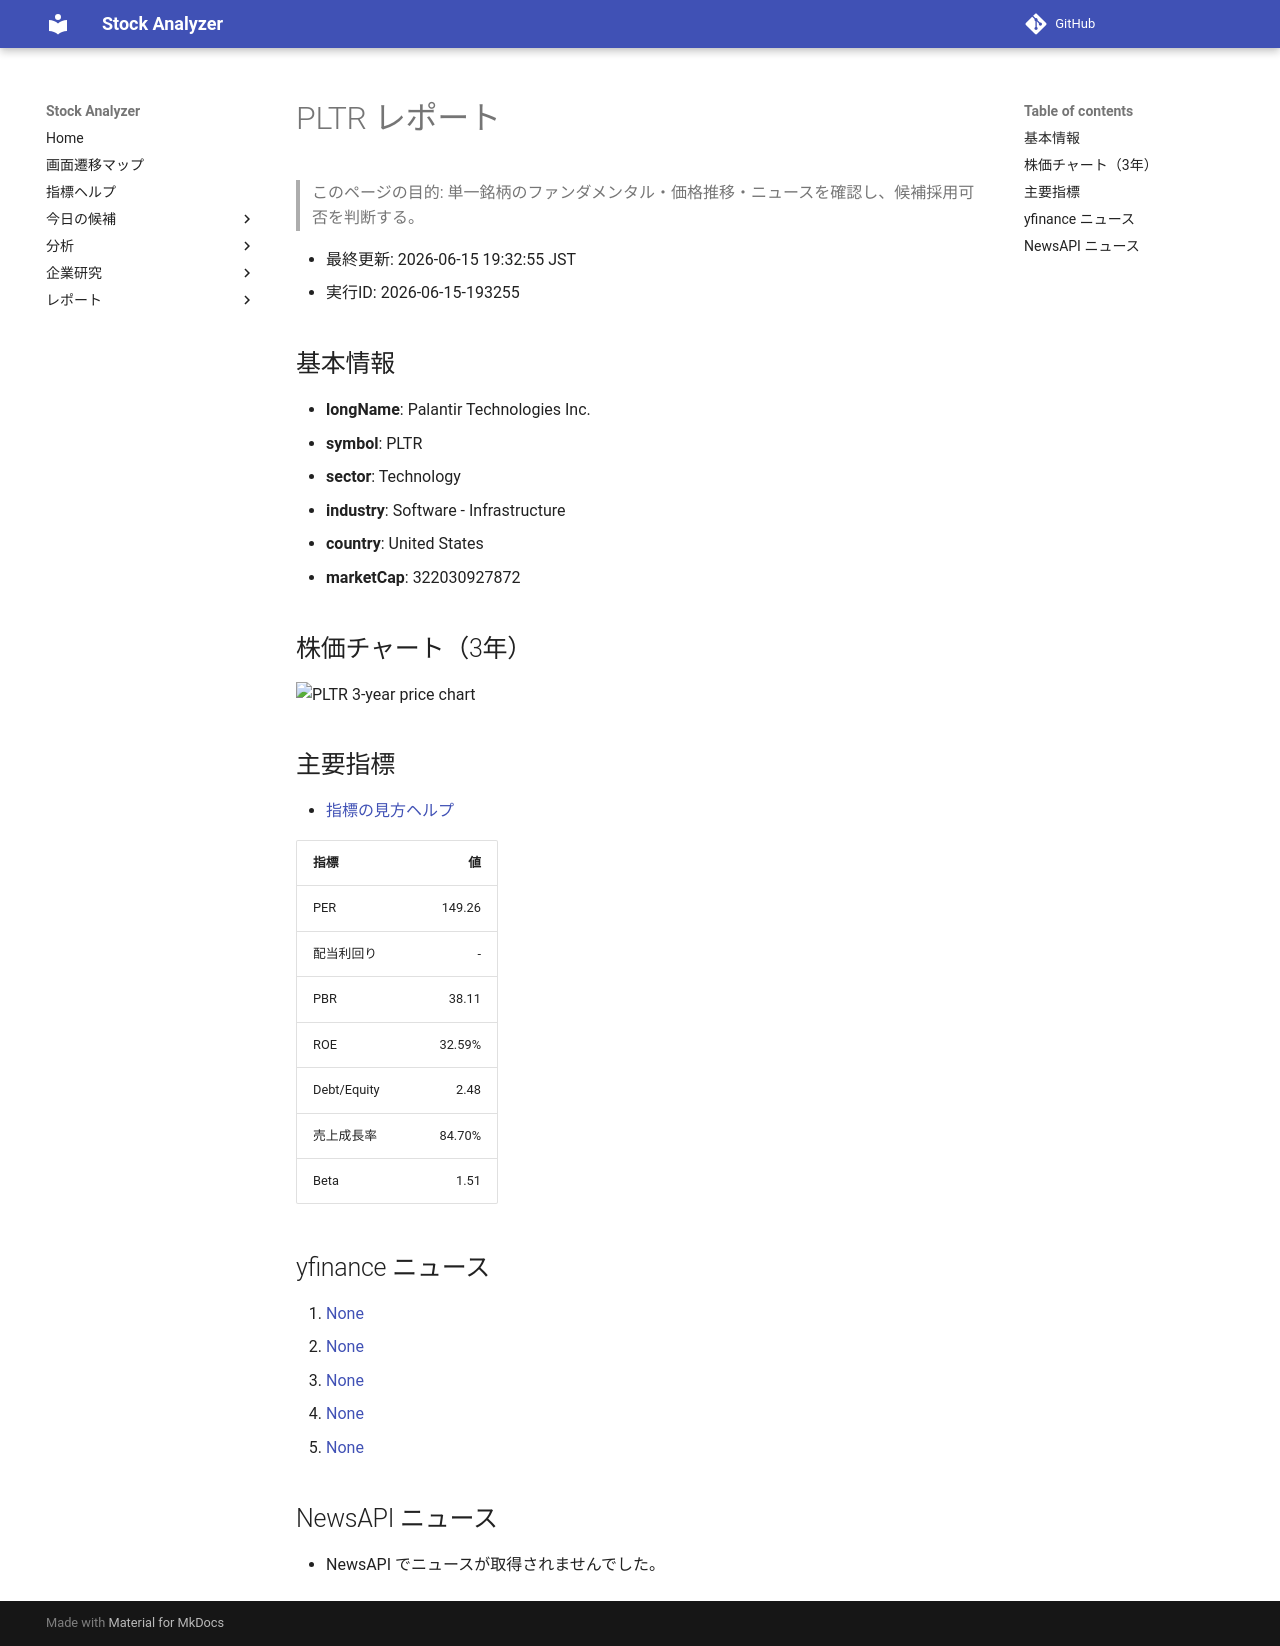

repository: Yumi-note/Making-APP · page: reports/2026-06-15/193255/PLTR/index.html · generator: mkdocs

# PLTR レポート

> このページの目的: 単一銘柄のファンダメンタル・価格推移・ニュースを確認し、候補採用可否を判断する。

- 最終更新: 2026-06-15 19:32:55 JST
- 実行ID: 2026-06-15-193255

## 基本情報

- **longName**: Palantir Technologies Inc.
- **symbol**: PLTR
- **sector**: Technology
- **industry**: Software - Infrastructure
- **country**: United States
- **marketCap**: 322030927872

## 株価チャート（3年）

![PLTR 3-year price chart](PLTR_3y.png)

## 主要指標

- [指標の見方ヘルプ](../../../../indicators.md)

| 指標 | 値 |
|---|---:|
| PER | 149.26 |
| 配当利回り | - |
| PBR | 38.11 |
| ROE | 32.59% |
| Debt/Equity | 2.48 |
| 売上成長率 | 84.70% |
| Beta | 1.51 |

## yfinance ニュース

1. [None](None)
2. [None](None)
3. [None](None)
4. [None](None)
5. [None](None)

## NewsAPI ニュース

- NewsAPI でニュースが取得されませんでした。
